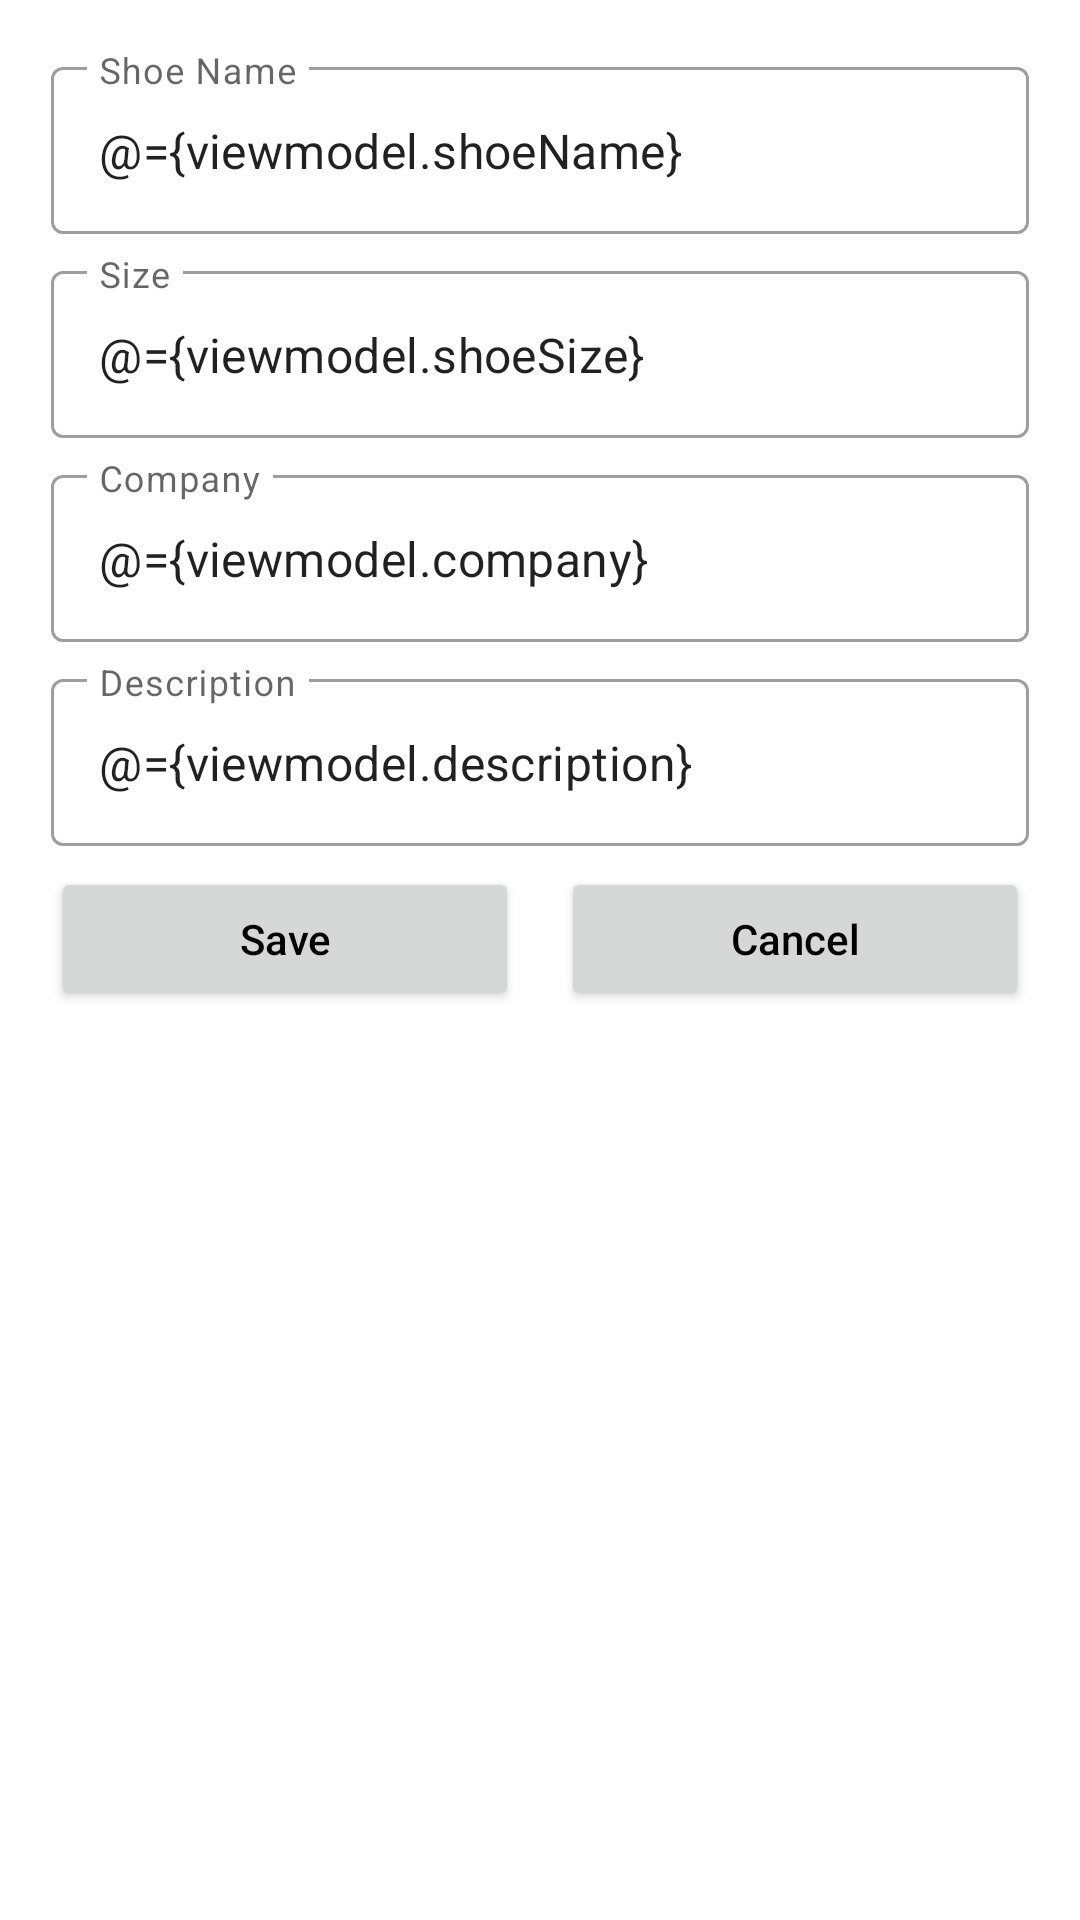

Layout XML and referenced resources for this Android screen:
<!-- AndroidManifest.xml: application theme Theme.ShoeStore -->
<!-- res/layout/fragment_add_item.xml -->
<?xml version="1.0" encoding="utf-8"?>
<layout xmlns:android="http://schemas.android.com/apk/res/android"
    xmlns:tools="http://schemas.android.com/tools"
    xmlns:app="http://schemas.android.com/apk/res-auto">

    <data>
        <variable
            name="viewmodel"
            type="com.example.shoestore.ShoeViewModel" />

    </data>

    <androidx.constraintlayout.widget.ConstraintLayout
        android:layout_width="match_parent"
        android:layout_height="match_parent"
        android:padding="10dp"
        tools:context=".Additem.addItem">

        <com.google.android.material.textfield.TextInputLayout
            android:id="@+id/shoe_name"
            android:layout_width="0dp"
            android:layout_height="wrap_content"
            android:layout_margin="7dp"
            app:layout_constraintEnd_toEndOf="parent"
            app:layout_constraintStart_toStartOf="parent"
            app:layout_constraintTop_toTopOf="parent">


            <com.google.android.material.textfield.TextInputEditText
                android:id="@+id/edit_shoe_name"
                android:layout_width="match_parent"
                android:layout_height="wrap_content"
                android:text="@={viewmodel.shoeName}"
                android:hint="Shoe Name"
                android:inputType="text" />

        </com.google.android.material.textfield.TextInputLayout>

        

        <com.google.android.material.textfield.TextInputLayout
            android:id="@+id/shoe_size"
            android:layout_width="0dp"
            android:layout_height="wrap_content"
            android:layout_margin="7dp"
            app:layout_constraintEnd_toEndOf="parent"
            app:layout_constraintStart_toStartOf="parent"
            app:layout_constraintTop_toBottomOf="@id/shoe_name">


            <com.google.android.material.textfield.TextInputEditText
                android:id="@+id/edit_shoe_size"
                android:layout_width="match_parent"
                android:layout_height="wrap_content"
                android:text="@={viewmodel.shoeSize}"
                android:hint="Size"
                android:inputType="number" />

        </com.google.android.material.textfield.TextInputLayout>
        

        <com.google.android.material.textfield.TextInputLayout
            android:id="@+id/companyname"
            android:layout_width="0dp"
            android:layout_height="wrap_content"
            android:layout_margin="7dp"
            app:layout_constraintEnd_toEndOf="parent"
            app:layout_constraintStart_toStartOf="parent"
            app:layout_constraintTop_toBottomOf="@id/shoe_size">


            <com.google.android.material.textfield.TextInputEditText
                android:id="@+id/edit_companyname"
                android:layout_width="match_parent"
                android:layout_height="wrap_content"
                android:hint="Company"
                android:text="@={viewmodel.company}"
                android:inputType="text" />

        </com.google.android.material.textfield.TextInputLayout>
        
        <com.google.android.material.textfield.TextInputLayout
            android:id="@+id/description"
            android:layout_width="0dp"
            android:layout_height="wrap_content"
            android:layout_margin="7dp"
            app:layout_constraintEnd_toEndOf="parent"
            app:layout_constraintStart_toStartOf="parent"
            app:layout_constraintTop_toBottomOf="@id/companyname">


            <com.google.android.material.textfield.TextInputEditText
                android:id="@+id/edit_description"
                android:layout_width="match_parent"
                android:layout_height="wrap_content"
                android:text="@={viewmodel.description}"
                android:hint="Description"
                android:inputType="text" />


        </com.google.android.material.textfield.TextInputLayout>


        <Button
            android:id="@+id/save_button"
            android:layout_width="0dp"
            android:layout_height="wrap_content"
            android:layout_margin="7dp"
            app:layout_constraintTop_toBottomOf="@+id/description"
            app:layout_constraintStart_toStartOf="parent"
            app:layout_constraintEnd_toStartOf="@id/cancel_button"
            android:text="@string/save"
            android:textColor="@color/black"
            android:textAllCaps="false" />

        
        <Button
            android:id="@+id/cancel_button"
            android:layout_width="0dp"
            android:layout_height="wrap_content"
            android:layout_margin="7dp"
            app:layout_constraintTop_toBottomOf="@+id/description"
            app:layout_constraintStart_toEndOf="@id/save_button"
            app:layout_constraintEnd_toEndOf="parent"
            android:text="@string/cancel"
            android:textColor="@color/black"
            android:textAllCaps="false" />


    </androidx.constraintlayout.widget.ConstraintLayout>
</layout>
<!-- resources referenced by this layout -->
<resources>
  <string name="cancel">Cancel</string>
  <string name="save">Save</string>
  <style name="Theme.ShoeStore" parent="Theme.MaterialComponents.DayNight.DarkActionBar">
          
          <item name="colorPrimary">@color/design_default_color_secondary</item>
          <item name="colorPrimaryVariant">@color/purple_700</item>
          <item name="colorOnPrimary">@color/white</item>
          
          <item name="colorSecondary">@color/teal_200</item>
          <item name="colorSecondaryVariant">@color/teal_700</item>
          <item name="colorOnSecondary">@color/black</item>
          
          <item name="android:statusBarColor" tools:targetApi="l">#717678</item>
  
          
  
  
          <item name="textInputStyle">@style/Widget.MaterialComponents.TextInputLayout.OutlinedBox</item>
  
      </style>
  <!-- not gathered from this repository: default colours our renderer supplied (Android Studio template values) -->
  <color name="purple_700">#FF3700B3</color>
  <color name="teal_200">#FF03DAC5</color>
  <color name="teal_700">#FF018786</color>
  <color name="black">#FF000000</color>
  <color name="white">#FFFFFFFF</color>
</resources>
